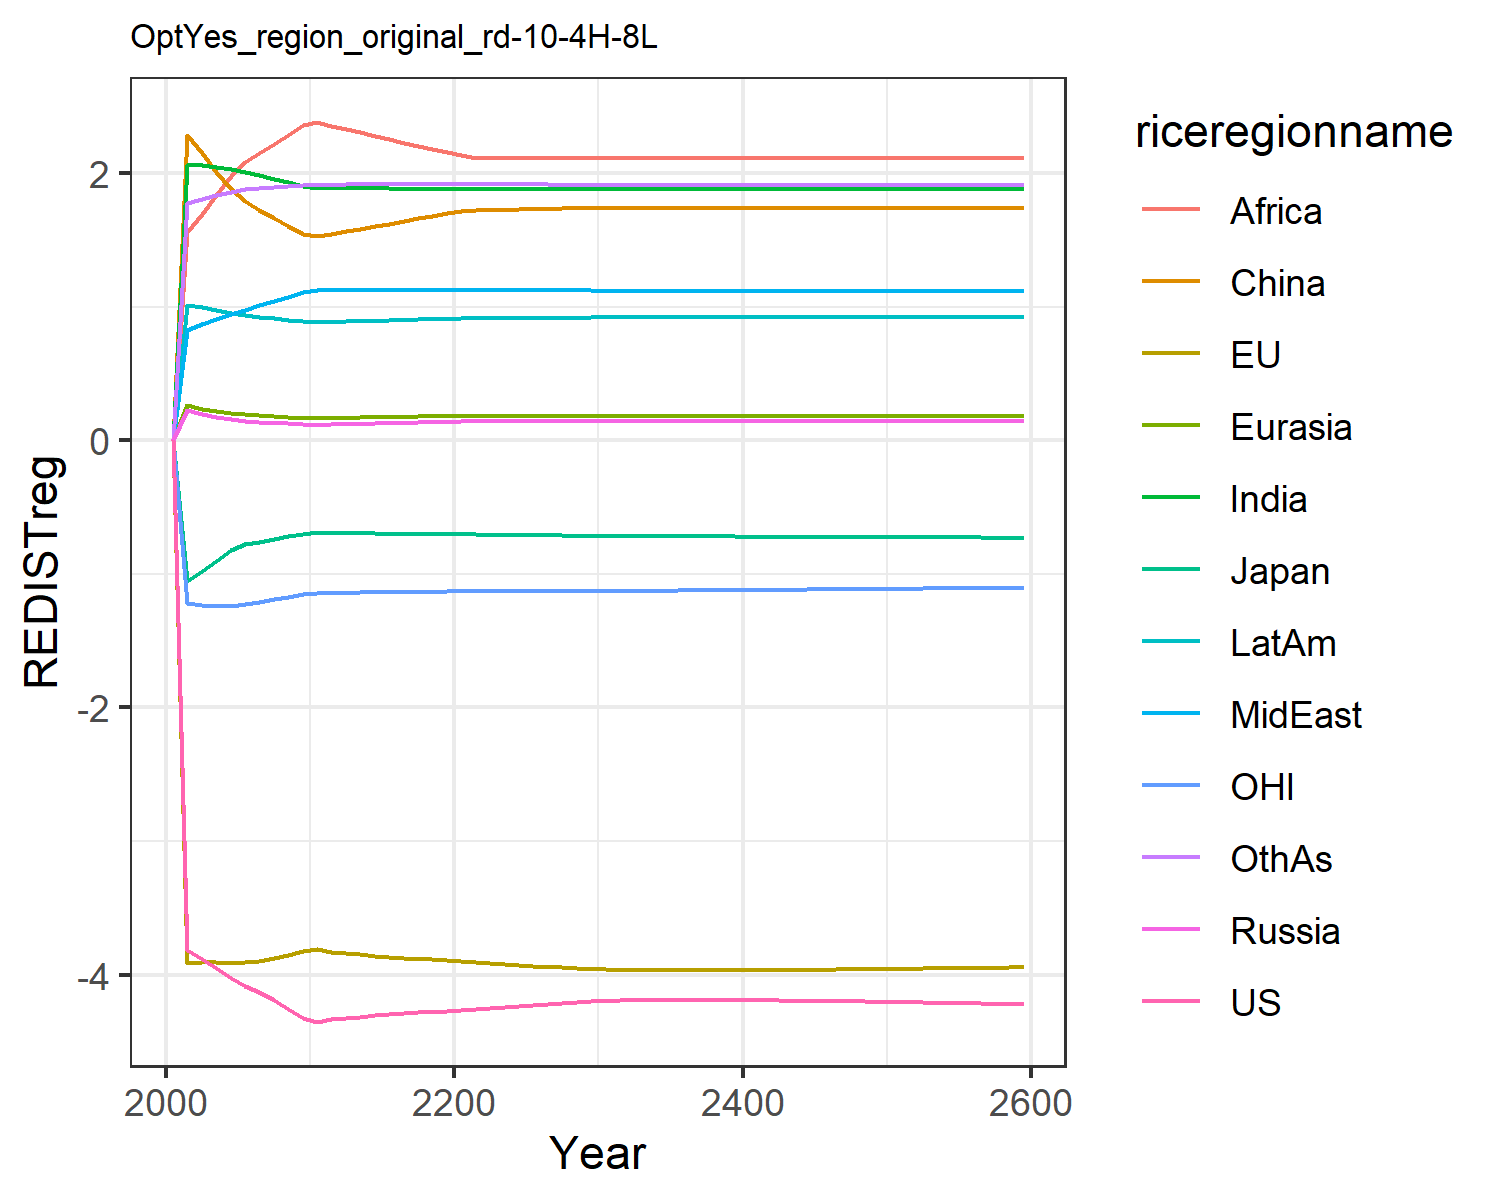

The data file committed next to this chart (first rows):
-0.0, -0.0, -0.0, 0.0, 0.0, 0.0, 0.0, 0.0, 0.0, 0.0, -0.0, 0.0
-3.817, -3.91, -1.057, 0.2269, 0.2594, 2.282, 2.061, 0.8212, 1.556, 1.015, -1.215, 1.778
-3.882, -3.905, -0.9816, 0.1968, 0.2368, 2.148, 2.061, 0.8661, 1.692, 0.9936, -1.232, 1.806
-3.948, -3.903, -0.9065, 0.1734, 0.2182, 2.011, 2.046, 0.9072, 1.833, 0.9747, -1.242, 1.837
-4.023, -3.914, -0.8216, 0.1564, 0.2036, 1.881, 2.027, 0.9443, 1.975, 0.9516, -1.242, 1.861
-4.082, -3.909, -0.7795, 0.1461, 0.194, 1.787, 2.006, 0.9768, 2.079, 0.9344, -1.23, 1.877
-4.133, -3.896, -0.7598, 0.1389, 0.1873, 1.725, 1.982, 1.009, 2.147, 0.9237, -1.211, 1.887
-4.192, -3.877, -0.7398, 0.1319, 0.1807, 1.664, 1.957, 1.042, 2.217, 0.9124, -1.192, 1.896
-4.256, -3.851, -0.7199, 0.1252, 0.1743, 1.604, 1.931, 1.075, 2.287, 0.9007, -1.172, 1.903
-4.326, -3.821, -0.7002, 0.1188, 0.1679, 1.545, 1.904, 1.108, 2.358, 0.8886, -1.153, 1.91
-4.353, -3.812, -0.691, 0.1168, 0.1657, 1.525, 1.89, 1.125, 2.38, 0.8839, -1.143, 1.913
-4.334, -3.83, -0.6922, 0.1191, 0.1675, 1.544, 1.889, 1.125, 2.355, 0.8869, -1.144, 1.913
-4.326, -3.838, -0.6944, 0.1214, 0.1692, 1.563, 1.888, 1.125, 2.329, 0.8898, -1.141, 1.914
-4.316, -3.848, -0.6962, 0.1237, 0.171, 1.582, 1.887, 1.126, 2.303, 0.8926, -1.139, 1.914
-4.306, -3.858, -0.6977, 0.1261, 0.1728, 1.602, 1.886, 1.126, 2.278, 0.8954, -1.138, 1.914
-4.297, -3.867, -0.699, 0.1286, 0.1747, 1.621, 1.885, 1.126, 2.253, 0.8982, -1.137, 1.915
-4.289, -3.875, -0.7001, 0.131, 0.1765, 1.641, 1.883, 1.125, 2.228, 0.9009, -1.136, 1.915
-4.283, -3.881, -0.7011, 0.1335, 0.1783, 1.66, 1.882, 1.125, 2.203, 0.9036, -1.135, 1.914
-4.278, -3.886, -0.702, 0.1361, 0.1801, 1.68, 1.88, 1.125, 2.178, 0.9063, -1.134, 1.914
-4.274, -3.891, -0.7028, 0.1387, 0.182, 1.7, 1.878, 1.125, 2.153, 0.9088, -1.133, 1.914
-4.268, -3.897, -0.7038, 0.1401, 0.1831, 1.713, 1.879, 1.125, 2.133, 0.9114, -1.132, 1.915
-4.259, -3.905, -0.7051, 0.1405, 0.1835, 1.719, 1.882, 1.127, 2.115, 0.9139, -1.131, 1.919
-4.249, -3.913, -0.7064, 0.1405, 0.1835, 1.722, 1.882, 1.126, 2.115, 0.9144, -1.131, 1.918
-4.241, -3.921, -0.7077, 0.1405, 0.1835, 1.724, 1.881, 1.125, 2.114, 0.9149, -1.131, 1.917
-4.232, -3.928, -0.709, 0.1405, 0.1835, 1.727, 1.88, 1.125, 2.113, 0.9155, -1.131, 1.916
-4.225, -3.935, -0.7102, 0.1405, 0.1835, 1.729, 1.88, 1.124, 2.113, 0.916, -1.13, 1.915
-4.217, -3.941, -0.7115, 0.1406, 0.1835, 1.731, 1.879, 1.123, 2.112, 0.9166, -1.13, 1.914
-4.211, -3.947, -0.7127, 0.1406, 0.1835, 1.734, 1.878, 1.122, 2.111, 0.9171, -1.13, 1.913
-4.204, -3.952, -0.7138, 0.1406, 0.1834, 1.736, 1.878, 1.121, 2.111, 0.9177, -1.13, 1.912
-4.199, -3.957, -0.7149, 0.1406, 0.1834, 1.739, 1.877, 1.12, 2.11, 0.9182, -1.129, 1.912
-4.195, -3.961, -0.7159, 0.1406, 0.1834, 1.74, 1.877, 1.12, 2.11, 0.9185, -1.129, 1.911
-4.193, -3.963, -0.7166, 0.1406, 0.1834, 1.74, 1.877, 1.12, 2.11, 0.9185, -1.128, 1.911
-4.191, -3.964, -0.7172, 0.1406, 0.1834, 1.74, 1.877, 1.12, 2.11, 0.9185, -1.127, 1.911
-4.19, -3.965, -0.7179, 0.1406, 0.1834, 1.74, 1.877, 1.12, 2.11, 0.9185, -1.126, 1.911
-4.19, -3.966, -0.7184, 0.1406, 0.1834, 1.74, 1.877, 1.12, 2.11, 0.9185, -1.126, 1.911
-4.19, -3.967, -0.719, 0.1406, 0.1834, 1.74, 1.877, 1.12, 2.11, 0.9185, -1.125, 1.911
-4.19, -3.967, -0.7195, 0.1406, 0.1834, 1.74, 1.877, 1.12, 2.11, 0.9185, -1.124, 1.911
-4.19, -3.967, -0.72, 0.1406, 0.1834, 1.74, 1.877, 1.12, 2.11, 0.9185, -1.123, 1.911
-4.19, -3.967, -0.7205, 0.1406, 0.1834, 1.74, 1.877, 1.12, 2.11, 0.9185, -1.122, 1.911
-4.191, -3.967, -0.721, 0.1406, 0.1834, 1.74, 1.877, 1.12, 2.11, 0.9185, -1.122, 1.911
-4.192, -3.966, -0.7215, 0.1406, 0.1834, 1.74, 1.877, 1.12, 2.11, 0.9185, -1.121, 1.911
-4.193, -3.966, -0.722, 0.1406, 0.1834, 1.74, 1.877, 1.12, 2.11, 0.9185, -1.12, 1.911
-4.194, -3.965, -0.7225, 0.1406, 0.1834, 1.74, 1.877, 1.12, 2.11, 0.9185, -1.119, 1.911
-4.195, -3.964, -0.7229, 0.1406, 0.1834, 1.74, 1.877, 1.12, 2.11, 0.9185, -1.118, 1.911
-4.196, -3.963, -0.7234, 0.1406, 0.1834, 1.74, 1.877, 1.12, 2.11, 0.9185, -1.117, 1.911
-4.197, -3.962, -0.7238, 0.1406, 0.1834, 1.74, 1.877, 1.12, 2.11, 0.9185, -1.116, 1.911
-4.199, -3.961, -0.7243, 0.1406, 0.1834, 1.74, 1.877, 1.12, 2.11, 0.9185, -1.116, 1.911
-4.2, -3.96, -0.7247, 0.1406, 0.1834, 1.74, 1.877, 1.12, 2.11, 0.9185, -1.115, 1.911
-4.202, -3.959, -0.7252, 0.1406, 0.1834, 1.74, 1.877, 1.12, 2.11, 0.9185, -1.114, 1.911
-4.203, -3.958, -0.7256, 0.1406, 0.1834, 1.74, 1.877, 1.12, 2.11, 0.9185, -1.113, 1.911
-4.205, -3.957, -0.726, 0.1406, 0.1834, 1.74, 1.877, 1.12, 2.11, 0.9185, -1.112, 1.911
-4.207, -3.956, -0.7265, 0.1406, 0.1834, 1.74, 1.877, 1.12, 2.11, 0.9185, -1.111, 1.911
-4.208, -3.954, -0.7269, 0.1406, 0.1834, 1.74, 1.877, 1.12, 2.11, 0.9185, -1.11, 1.911
-4.21, -3.953, -0.7273, 0.1406, 0.1834, 1.74, 1.877, 1.12, 2.11, 0.9185, -1.109, 1.911
-4.212, -3.952, -0.7278, 0.1406, 0.1834, 1.74, 1.877, 1.12, 2.11, 0.9185, -1.109, 1.911
-4.214, -3.95, -0.7282, 0.1406, 0.1834, 1.74, 1.877, 1.12, 2.11, 0.9185, -1.108, 1.911
-4.216, -3.949, -0.7286, 0.1406, 0.1834, 1.74, 1.877, 1.12, 2.11, 0.9185, -1.107, 1.911
-4.218, -3.947, -0.7291, 0.1406, 0.1834, 1.74, 1.877, 1.12, 2.11, 0.9185, -1.106, 1.911
-4.22, -3.946, -0.7295, 0.1406, 0.1834, 1.74, 1.877, 1.12, 2.11, 0.9185, -1.105, 1.911
-4.222, -3.944, -0.7299, 0.1406, 0.1834, 1.74, 1.877, 1.12, 2.11, 0.9185, -1.104, 1.911
